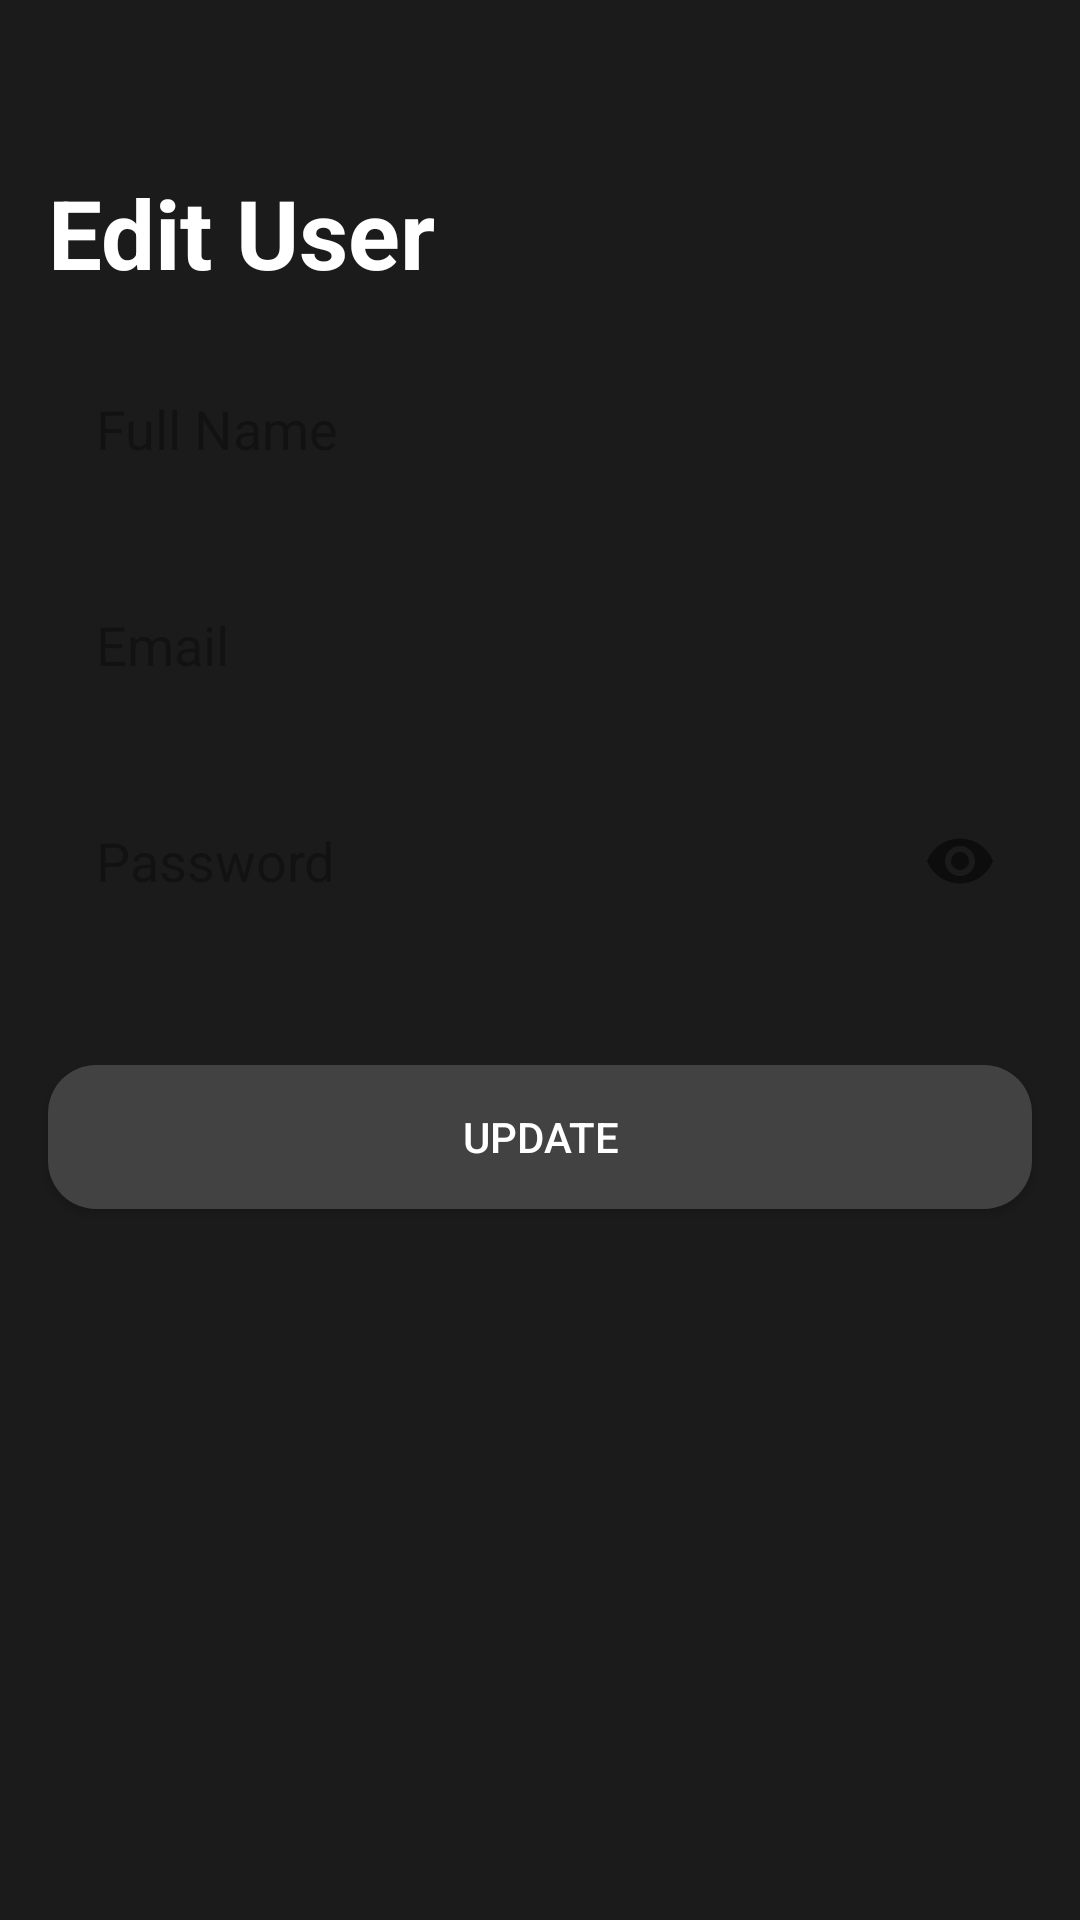

Write the Android layout XML for this screen, with the resource values it uses.
<!-- AndroidManifest.xml: application theme Theme.MusicApp -->
<!-- res/layout/activity_edit_user.xml -->
<?xml version="1.0" encoding="utf-8"?>
<ScrollView xmlns:android="http://schemas.android.com/apk/res/android"
    xmlns:app="http://schemas.android.com/apk/res-auto"
    xmlns:tools="http://schemas.android.com/tools"
    android:layout_width="match_parent"
    android:layout_height="match_parent"
    android:fillViewport="true"
    tools:context=".views.edituser.EditUserActivity">

    <androidx.constraintlayout.widget.ConstraintLayout
        android:layout_width="match_parent"
        android:layout_height="wrap_content"
        android:background="@color/colorPrimaryDark">

        <com.google.android.material.appbar.AppBarLayout
            android:id="@+id/app_bar_edit_user"
            android:layout_width="match_parent"
            android:layout_height="wrap_content"
            app:elevation="0dp"
            android:theme="@style/ThemeOverlay.AppCompat.Dark.ActionBar"
            android:background="@android:color/transparent"
            app:layout_constraintTop_toTopOf="parent">

            <androidx.appcompat.widget.Toolbar
                android:id="@+id/tb_edit_user"
                android:layout_width="match_parent"
                android:layout_height="?attr/actionBarSize"
                android:background="@android:color/transparent"
                android:elevation="0dp"
                app:popupTheme="@style/ThemeOverlay.AppCompat.Light"/>

        </com.google.android.material.appbar.AppBarLayout>

        <TextView
            android:id="@+id/text_view_edit_user"
            android:layout_width="match_parent"
            android:layout_height="wrap_content"
            android:text="@string/edit_user"
            android:textSize="32sp"
            android:textColor="@color/white"
            android:textStyle="bold"
            android:layout_marginStart="16dp"
            android:layout_marginEnd="16dp"
            app:layout_constraintTop_toBottomOf="@id/app_bar_edit_user"/>

        <com.google.android.material.textfield.TextInputLayout
            android:id="@+id/ti_full_name"
            android:layout_width="match_parent"
            android:layout_height="56dp"
            app:hintEnabled="false"
            android:layout_marginStart="16dp"
            android:layout_marginEnd="16dp"
            android:layout_marginTop="16dp"
            app:layout_constraintTop_toBottomOf="@id/text_view_edit_user">

            <com.google.android.material.textfield.TextInputEditText
                android:id="@+id/et_full_name"
                android:layout_width="match_parent"
                android:layout_height="match_parent"
                android:background="@drawable/bg_edit_text"
                android:paddingStart="16dp"
                android:paddingEnd="16dp"
                android:hint="@string/full_name"
                android:textColor="@color/black"
                android:textColorHint="#4D000000"
                android:inputType="text"/>

        </com.google.android.material.textfield.TextInputLayout>

        <com.google.android.material.textfield.TextInputLayout
            android:id="@+id/ti_email"
            android:layout_width="match_parent"
            android:layout_height="56dp"
            app:hintEnabled="false"
            android:layout_marginStart="16dp"
            android:layout_marginEnd="16dp"
            android:layout_marginTop="16dp"
            app:layout_constraintTop_toBottomOf="@id/ti_full_name">

            <com.google.android.material.textfield.TextInputEditText
                android:id="@+id/et_email"
                android:layout_width="match_parent"
                android:layout_height="match_parent"
                android:background="@drawable/bg_edit_text"
                android:paddingStart="16dp"
                android:paddingEnd="16dp"
                android:hint="@string/email"
                android:textColor="@color/black"
                android:textColorHint="#4D000000"
                android:inputType="textEmailAddress"/>

        </com.google.android.material.textfield.TextInputLayout>

        <com.google.android.material.textfield.TextInputLayout
            android:id="@+id/ti_password"
            android:layout_width="match_parent"
            android:layout_height="56dp"
            app:hintEnabled="false"
            app:endIconMode="password_toggle"
            android:layout_marginStart="16dp"
            android:layout_marginEnd="16dp"
            android:layout_marginTop="16dp"
            app:layout_constraintTop_toBottomOf="@id/ti_email">

            <com.google.android.material.textfield.TextInputEditText
                android:id="@+id/et_password"
                android:layout_width="match_parent"
                android:layout_height="match_parent"
                android:background="@drawable/bg_edit_text"
                android:paddingStart="16dp"
                android:paddingEnd="16dp"
                android:hint="@string/password"
                android:textColor="@color/black"
                android:textColorHint="#4D000000"
                android:inputType="textPassword"/>

        </com.google.android.material.textfield.TextInputLayout>

        <Button
            android:id="@+id/btn_update"
            android:layout_width="match_parent"
            android:layout_height="wrap_content"
            android:text="@string/update"
            android:background="@drawable/bg_btn_primary"
            android:textColor="@color/white"
            android:layout_marginTop="40dp"
            android:layout_marginStart="16dp"
            android:layout_marginEnd="16dp"
            app:layout_constraintTop_toBottomOf="@id/ti_password"/>

        <ProgressBar
            android:id="@+id/pb_edit_user"
            android:layout_width="wrap_content"
            android:layout_height="wrap_content"
            android:visibility="gone"
            android:elevation="8dp"
            app:layout_constraintStart_toStartOf="parent"
            app:layout_constraintTop_toTopOf="parent"
            app:layout_constraintBottom_toBottomOf="parent"
            app:layout_constraintEnd_toEndOf="parent"/>

    </androidx.constraintlayout.widget.ConstraintLayout>

</ScrollView>
<!-- resources referenced by this layout -->
<resources>
  <color name="black">#FF000000</color>
  <color name="colorPrimaryDark">#1B1B1B</color>
  <color name="white">#FFFFFFFF</color>
  <!-- drawable bg_btn_primary (drawable) -->
  <?xml version="1.0" encoding="utf-8"?>
  <ripple xmlns:android="http://schemas.android.com/apk/res/android"
      android:color="@color/white">
  
      <item>
          <shape android:shape="rectangle">
              <solid android:color="@color/colorPrimary"/>
              <corners android:radius="16dp"/>
          </shape>
      </item>
  
  </ripple>
  <string name="edit_user">Edit User</string>
  <string name="email">Email</string>
  <string name="full_name">Full Name</string>
  <string name="password">Password</string>
  <string name="update">Update</string>
  <style name="Theme.MusicApp" parent="Theme.AppCompat.DayNight.NoActionBar">
          
          <item name="colorPrimary">@color/colorPrimary</item>
          <item name="colorPrimaryVariant">@color/colorPrimaryDark</item>
          <item name="colorOnPrimary">@color/white</item>
          
          <item name="colorOnSecondary">@color/black</item>
          
          <item name="android:statusBarColor" tools:targetApi="l">?attr/colorPrimaryVariant</item>
          
      </style>
  <color name="colorPrimary">#424242</color>
</resources>
